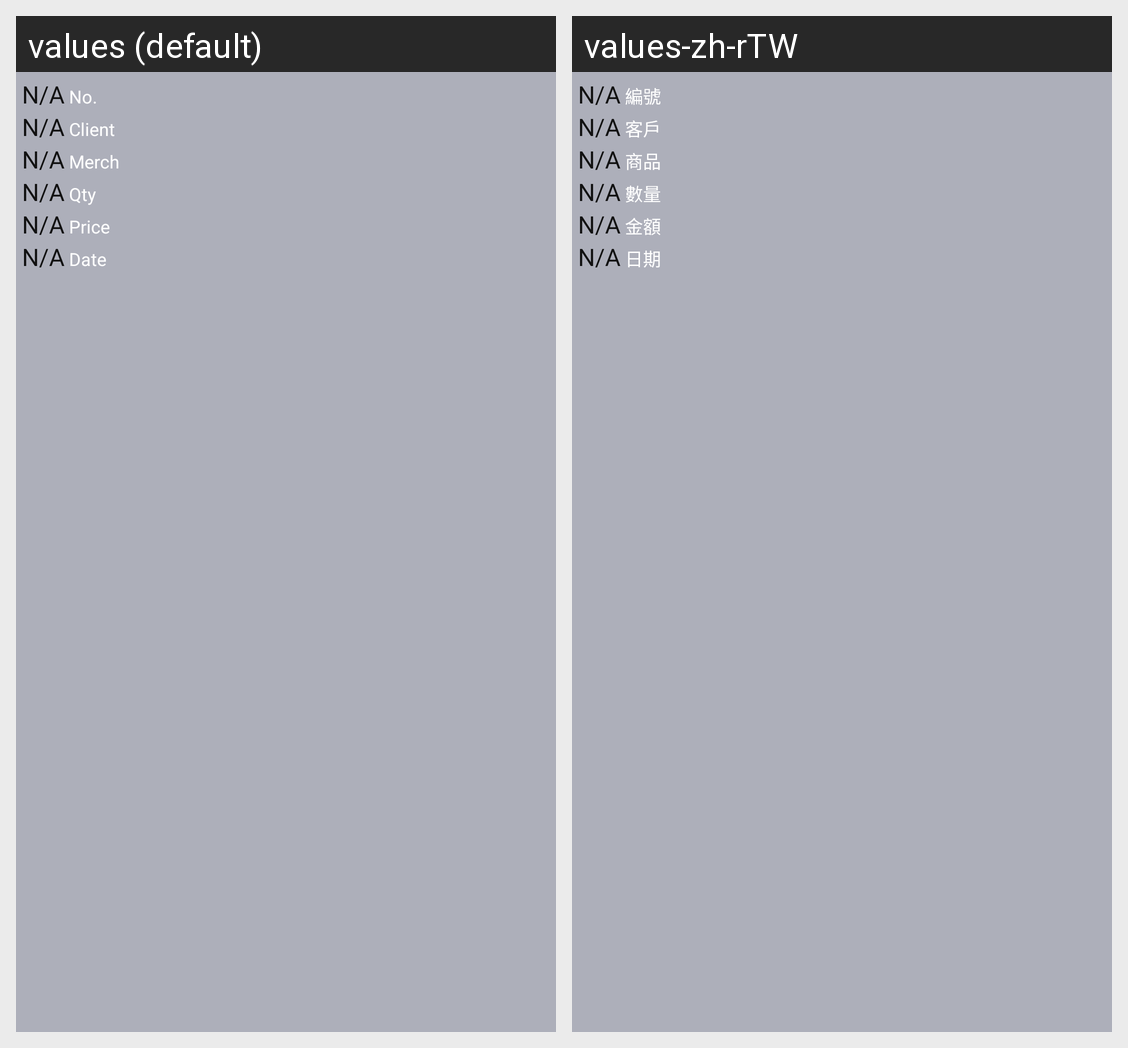

The same Android screen rendered under two of its app's locales, left to right. List the strings drawn on it with the default value and each locale's translation.
Android screen res/layout/holder_order2.xml rendered under 2 locales, left to right: values (default), values-zh-rTW. Device: Nexus 5 (rendered at 1080×1920; each locale shown at half size, 540×960, under a caption strip naming it); theme AppTheme.
Strings drawn on this screen, with the default value and each locale's value (text and hints the layout hard-codes, and strings that could not be matched under every locale, appear in the picture but are not listed):

number
  values: No.
  values-zh-rTW: 編號

client
  values: Client
  values-zh-rTW: 客戶

merch
  values: Merch
  values-zh-rTW: 商品

quantity
  values: Qty
  values-zh-rTW: 數量

price
  values: Price
  values-zh-rTW: 金額

date
  values: Date
  values-zh-rTW: 日期
